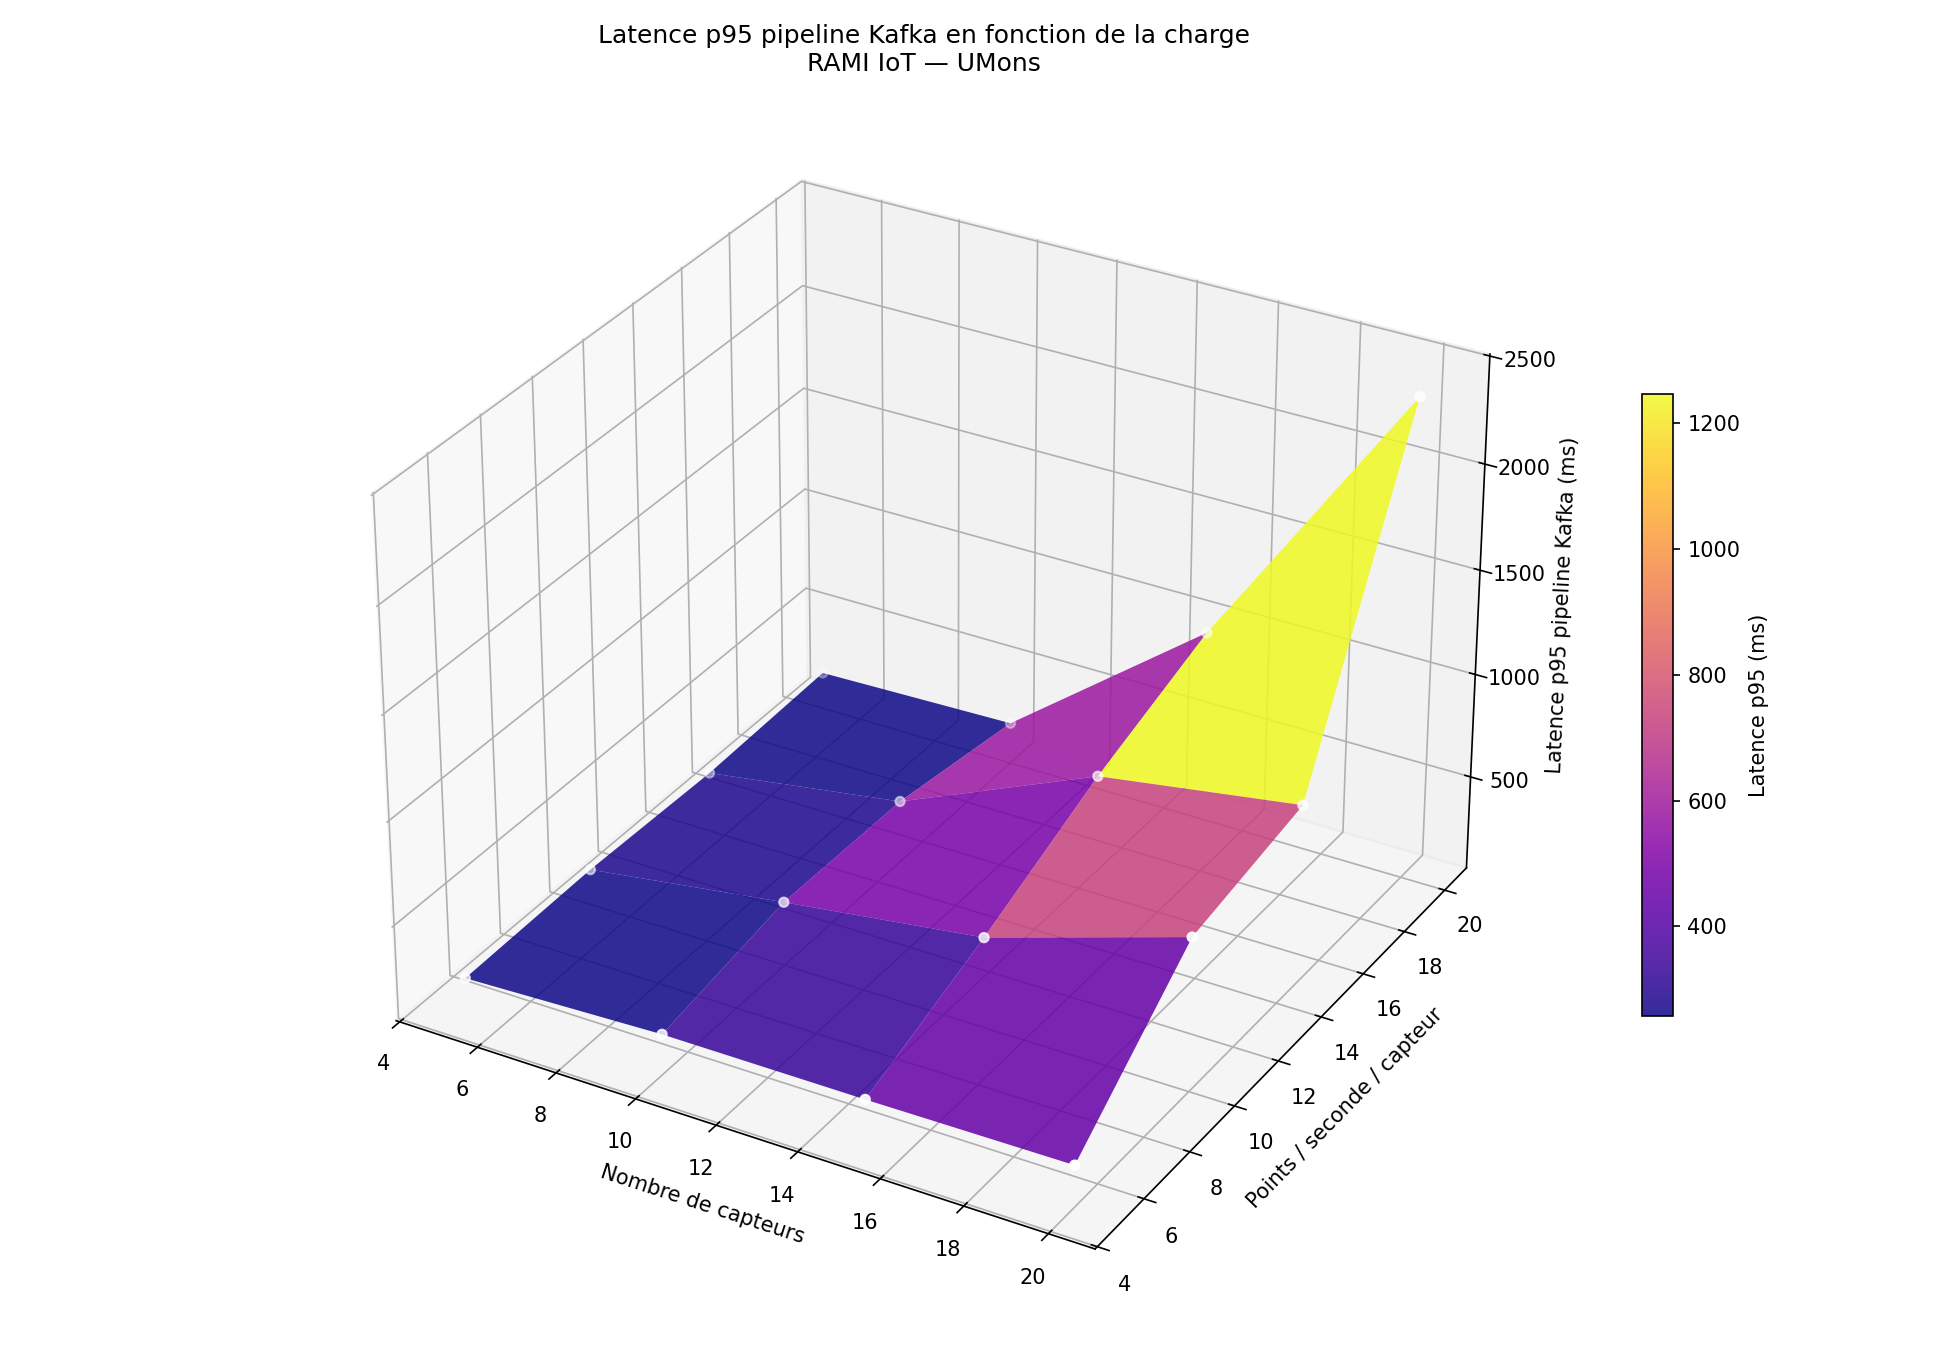

The data file committed next to this chart (first rows):
nb_sensors, rate_per_sensor, total_points_per_sec, latency_p95_ms
5, 5, 25, N/A
